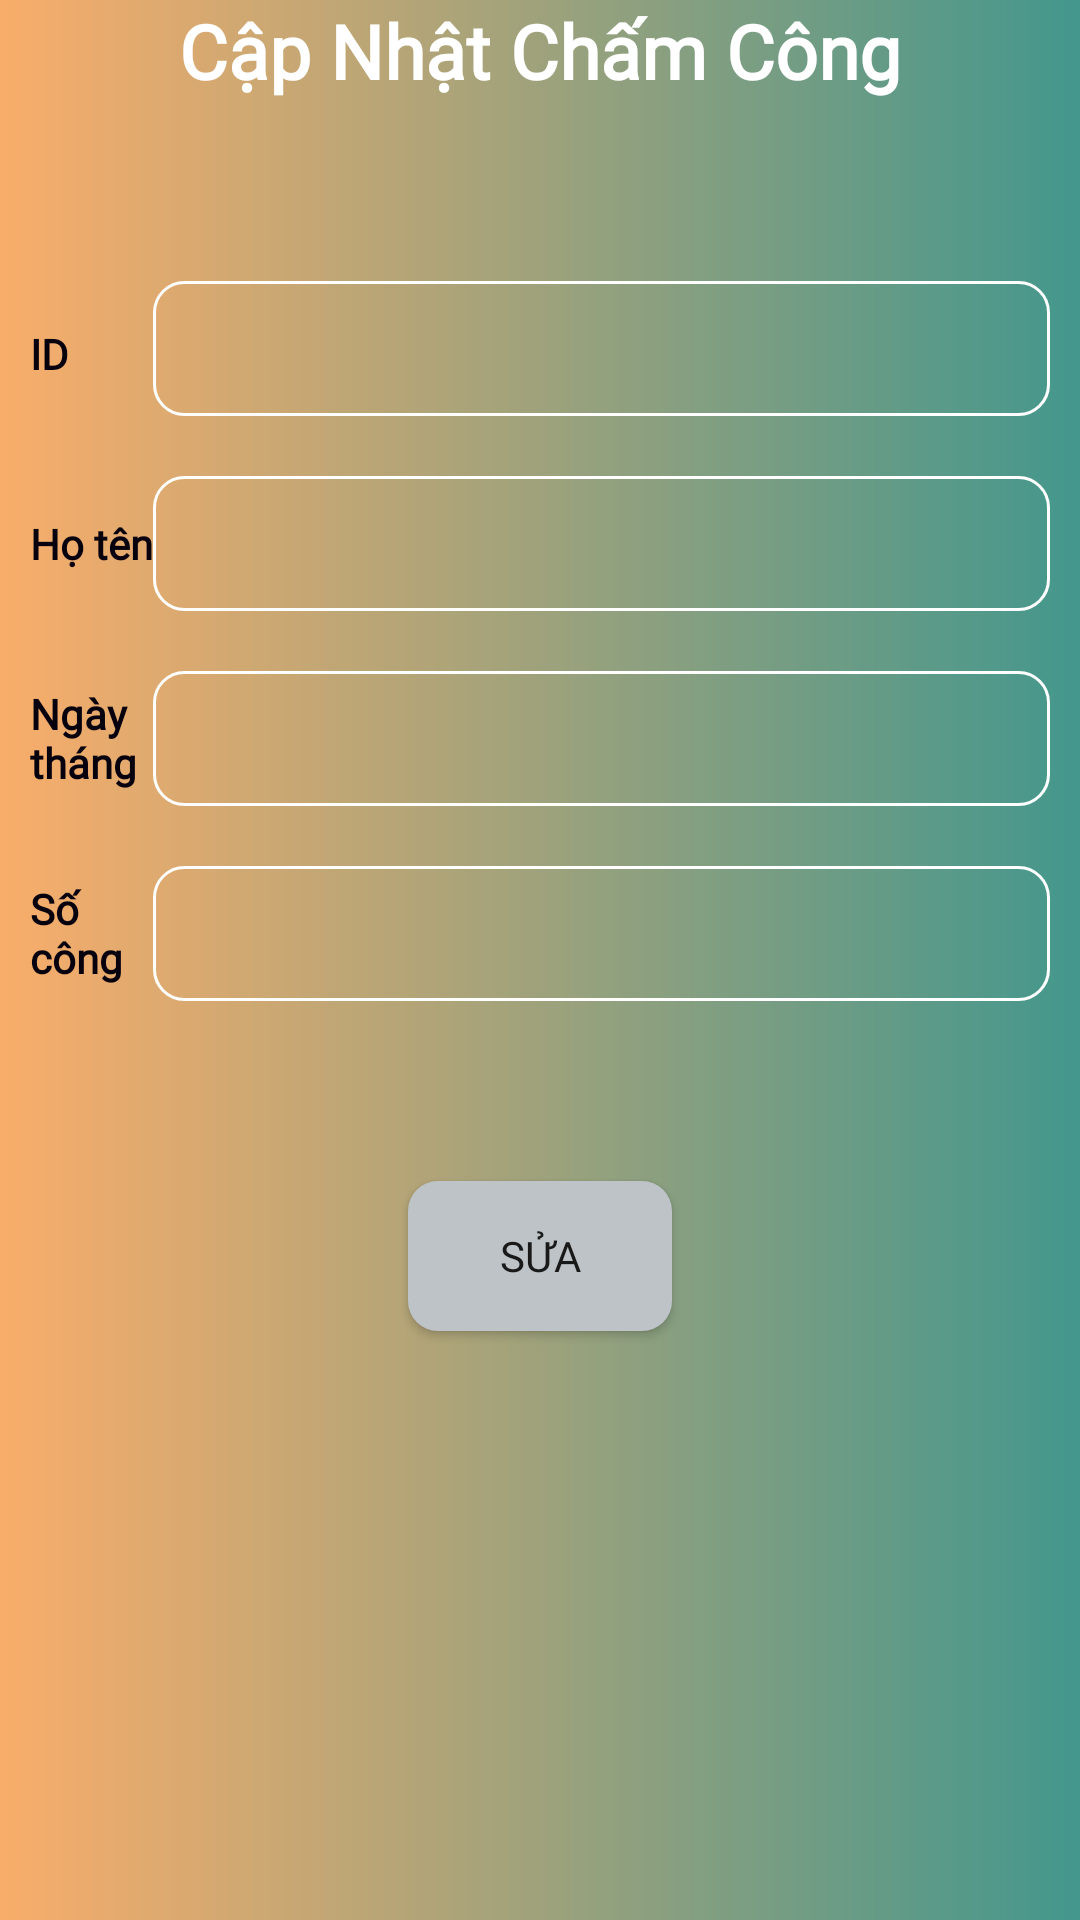

Write the Android layout XML for this screen, with the resource values it uses.
<!-- AndroidManifest.xml: application theme Theme.QuanLyTinhLuong -->
<!-- res/layout/activity_update_cham_cong.xml -->
<?xml version="1.0" encoding="utf-8"?>
<LinearLayout xmlns:android="http://schemas.android.com/apk/res/android"
    xmlns:app="http://schemas.android.com/apk/res-auto"
    xmlns:tools="http://schemas.android.com/tools"
    android:layout_width="match_parent"
    android:layout_height="match_parent"
    style="@style/linear_v"
    android:background="@drawable/background_all"
    tools:context=".Interface.CheckOut.UpdateChamCong">

    <TextView
        android:text="Cập Nhật Chấm Công"
        android:gravity="center"
        style="@style/tv_title"
        android:fontFamily="@font/playfairdisplay_italic"
        android:layout_width="match_parent"
        android:layout_height="wrap_content"/>

    <LinearLayout
        android:layout_marginTop="50dp"
        style="@style/linear_h"
        android:padding="10dp"
        android:layout_width="match_parent"
        android:layout_height="wrap_content">

        <TextView
            android:fontFamily="@font/playfairdisplay_italic"
            style="@style/tv_noidung"
            android:layout_width="41dp"
            android:layout_height="wrap_content"
            android:text="ID" />

        <EditText
            android:enabled="false"
            android:id="@+id/tvMaNV"
            style="@style/edttext"
            android:inputType="text"
            android:paddingLeft="15dp"
            android:background="@drawable/edittext_background"
            android:layout_width="match_parent"
            android:layout_height="45dp"/>
    </LinearLayout>

    <LinearLayout
        style="@style/linear_h"
        android:padding="10dp"
        android:gravity="center"
        android:layout_width="match_parent"
        android:layout_height="wrap_content">

        <TextView
            android:fontFamily="@font/playfairdisplay_italic"
            style="@style/tv_noidung"
            android:layout_width="41dp"
            android:layout_height="wrap_content"
            android:text="Họ tên" />

        <EditText
            android:id="@+id/tvHoTen"
            style="@style/edttext"
            android:inputType="text"
            android:paddingLeft="15dp"
            android:background="@drawable/edittext_background"
            android:layout_width="match_parent"
            android:layout_height="45dp"/>
    </LinearLayout>

    <LinearLayout
        style="@style/linear_h"
        android:padding="10dp"
        android:gravity="center"
        android:layout_width="match_parent"
        android:layout_height="wrap_content">

        <TextView
            android:fontFamily="@font/playfairdisplay_italic"
            style="@style/tv_noidung"
            android:layout_width="41dp"
            android:layout_height="wrap_content"
            android:text="Ngày tháng" />

        <EditText
            android:id="@+id/tvNgayChamCong"
            style="@style/edttext"
            android:inputType="text"
            android:paddingLeft="15dp"
            android:background="@drawable/edittext_background"
            android:layout_width="match_parent"
            android:layout_height="45dp"/>
    </LinearLayout>

    <LinearLayout
        style="@style/linear_h"
        android:padding="10dp"
        android:gravity="center"
        android:layout_width="match_parent"
        android:layout_height="wrap_content">

        <TextView
            android:fontFamily="@font/playfairdisplay_italic"
            style="@style/tv_noidung"
            android:layout_width="41dp"
            android:layout_height="wrap_content"
            android:text="Số công" />

        <EditText
            android:id="@+id/txtSoNgayCong"
            style="@style/edttext"
            android:inputType="text"
            android:paddingLeft="15dp"
            android:background="@drawable/edittext_background"
            android:layout_width="match_parent"
            android:layout_height="45dp"/>
    </LinearLayout>

    <Button
        android:fontFamily="@font/playfairdisplay_bolditalic"
        android:id="@+id/btnSuaCC"
        style="@style/button"
        android:layout_gravity="center"
        android:layout_marginTop="50dp"
        android:background="@drawable/button_del"
        android:text="Sửa"/>

</LinearLayout>
<!-- resources referenced by this layout -->
<resources>
  <!-- drawable background_all (drawable) -->
  <?xml version="1.0" encoding="utf-8"?>
  
  <shape xmlns:android="http://schemas.android.com/apk/res/android"
      android:shape="rectangle">
      <gradient android:startColor="#F9AD6A" android:endColor="#43978D" />
  
  
  </shape>
  <!-- drawable button_del (drawable) -->
  <?xml version="1.0" encoding="utf-8"?>
  
  <shape xmlns:android="http://schemas.android.com/apk/res/android" android:shape="rectangle">
      <solid android:color="@color/colorPrimary"></solid>
      <corners android:radius="10dp"></corners>
  </shape>
  <!-- drawable edittext_background (drawable) -->
  <?xml version="1.0" encoding="utf-8"?>
  
  <shape xmlns:android="http://schemas.android.com/apk/res/android"
      android:shape="rectangle">
      <corners android:radius="10dp"/>
      <stroke android:width="1dp"
          android:color="@color/white"/>
  </shape>
  <style name="button">
          <item name="android:layout_width">wrap_content</item>
          <item name="android:layout_height">50dp</item>
          <item name="android:gravity">center</item>
      </style>
  <style name="edttext">
          <item name="android:layout_width">match_parent</item>
          <item name="android:layout_height">wrap_content</item>
      </style>
  <style name="linear_h">
          <item name="android:layout_width">match_parent</item>
          <item name="android:layout_height">wrap_content</item>
          <item name="android:orientation">horizontal</item>
      </style>
  <style name="linear_v">
          <item name="android:layout_width">match_parent</item>
          <item name="android:layout_height">match_parent</item>
          <item name="android:orientation">vertical</item>
      </style>
  <style name="tv_noidung">
          <item name="android:layout_height">wrap_content</item>
          <item name="android:textStyle">bold</item>
          <item name="android:textColor">#07010E</item>
      </style>
  <style name="tv_title">
          <item name="android:layout_width">match_parent</item>
          <item name="android:layout_height">wrap_content</item>
          <item name="android:gravity">center</item>
          <item name="android:textSize">25sp</item>
          <item name="android:textStyle">bold</item>
          <item name="android:background">@drawable/custom_button1</item>
          <item name="android:textColor">#fff</item>
      </style>
  <style name="Theme.QuanLyTinhLuong" parent="Base.Theme.QuanLyTinhLuong" />
  <color name="colorPrimary">#bdc3c7</color>
  <color name="white">#FFFFFFFF</color>
  <!-- drawable custom_button1 (drawable) -->
  <?xml version="1.0" encoding="utf-8"?>
  <shape xmlns:android="http://schemas.android.com/apk/res/android"
      android:shape="rectangle">
      <gradient android:startColor="#F9AD6A" android:endColor="#43978D" />
      <corners android:radius="10dp"/>
  
  </shape>
  <style name="Base.Theme.QuanLyTinhLuong" parent="Theme.AppCompat.DayNight.DarkActionBar">
          
          
          <item name="colorPrimary">#bdc3c7</item>
      </style>
</resources>
